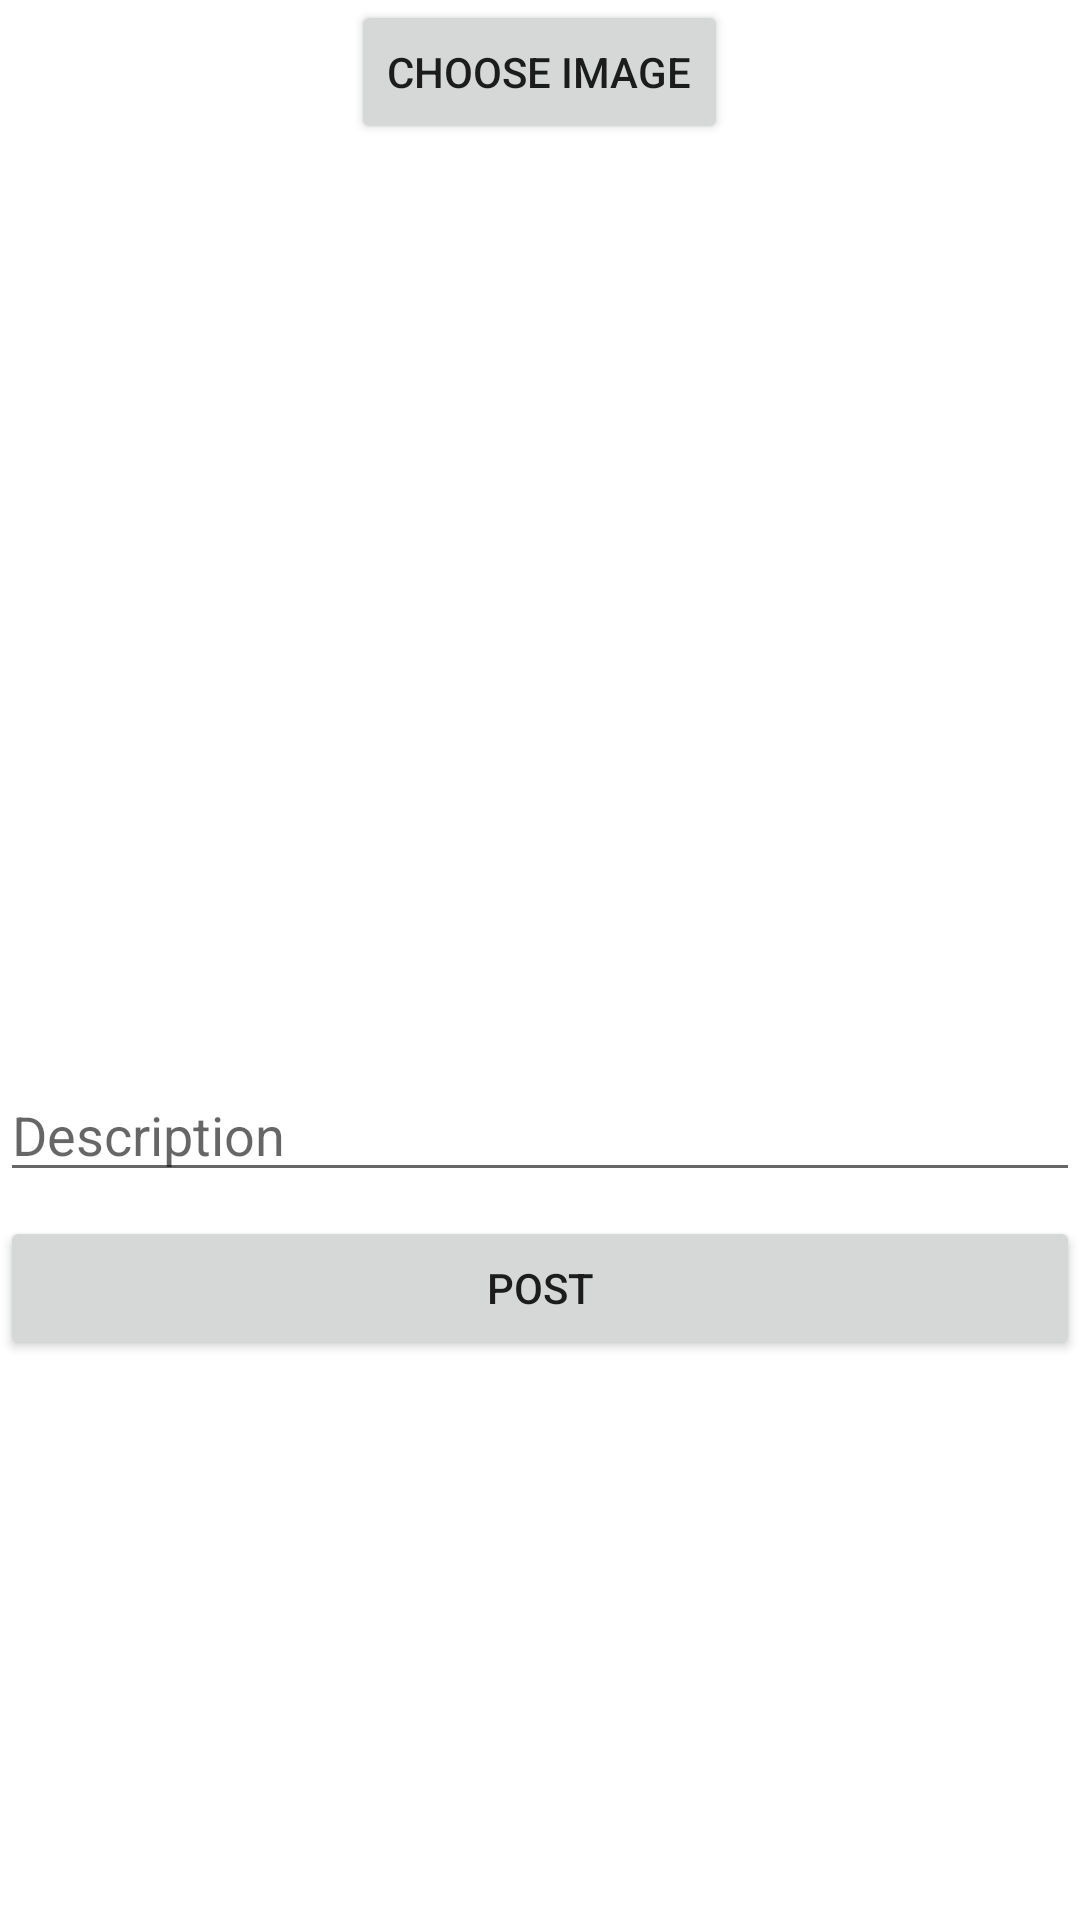

Layout XML and referenced resources for this Android screen:
<!-- AndroidManifest.xml: application theme Theme.Elaa -->
<!-- res/layout/activity_create.xml -->
<?xml version="1.0" encoding="utf-8"?>
<LinearLayout xmlns:android="http://schemas.android.com/apk/res/android"
    xmlns:app="http://schemas.android.com/apk/res-auto"
    xmlns:tools="http://schemas.android.com/tools"
    android:layout_width="match_parent"
    android:layout_height="match_parent"
    android:orientation="vertical"
    android:layout_marginTop="8dp"
    android:layout_margin="16dp"
    tools:context=".CreateActivity">

    <Button
        android:id="@+id/btnPickImage"
        android:layout_width="wrap_content"
        android:layout_height="wrap_content"
        android:layout_gravity="center_horizontal"
        android:text="Choose Image"/>

    <ImageView
        android:id="@+id/imageView"
        android:layout_width="match_parent"
        android:layout_height="300dp"
        android:scaleType="centerCrop"
        tools:srcCompat="@tools:sample/avatars" />
    
    <EditText
        android:id="@+id/etDescription"
        android:layout_width="match_parent"
        android:layout_height="wrap_content"
        android:layout_marginTop="8dp"
        android:ems="10"
        android:hint="Description"/>

    <Button
        android:id="@+id/btnSubmit"
        android:layout_width="match_parent"
        android:layout_height="wrap_content"
        android:layout_marginTop="8dp"
        android:text="POST"/>


</LinearLayout>
<!-- resources referenced by this layout -->
<resources>
  <style name="Theme.Elaa" parent="Theme.MaterialComponents.DayNight.NoActionBar">
          
          <item name="colorPrimary">@color/purple_500</item>
          <item name="colorPrimaryVariant">@color/purple_700</item>
          <item name="colorOnPrimary">@color/white</item>
          
          <item name="colorSecondary">@color/teal_200</item>
          <item name="colorSecondaryVariant">@color/teal_700</item>
          <item name="colorOnSecondary">@color/black</item>
          
  
          <item name="android:statusBarColor">@color/yellow</item>
          
      </style>
  <!-- not gathered from this repository: default colours our renderer supplied (Android Studio template values) -->
  <color name="purple_500">#FF6200EE</color>
  <color name="purple_700">#FF3700B3</color>
  <color name="teal_200">#FF03DAC5</color>
  <color name="teal_700">#FF018786</color>
  <color name="black">#FF000000</color>
  <color name="white">#FFFFFFFF</color>
</resources>
